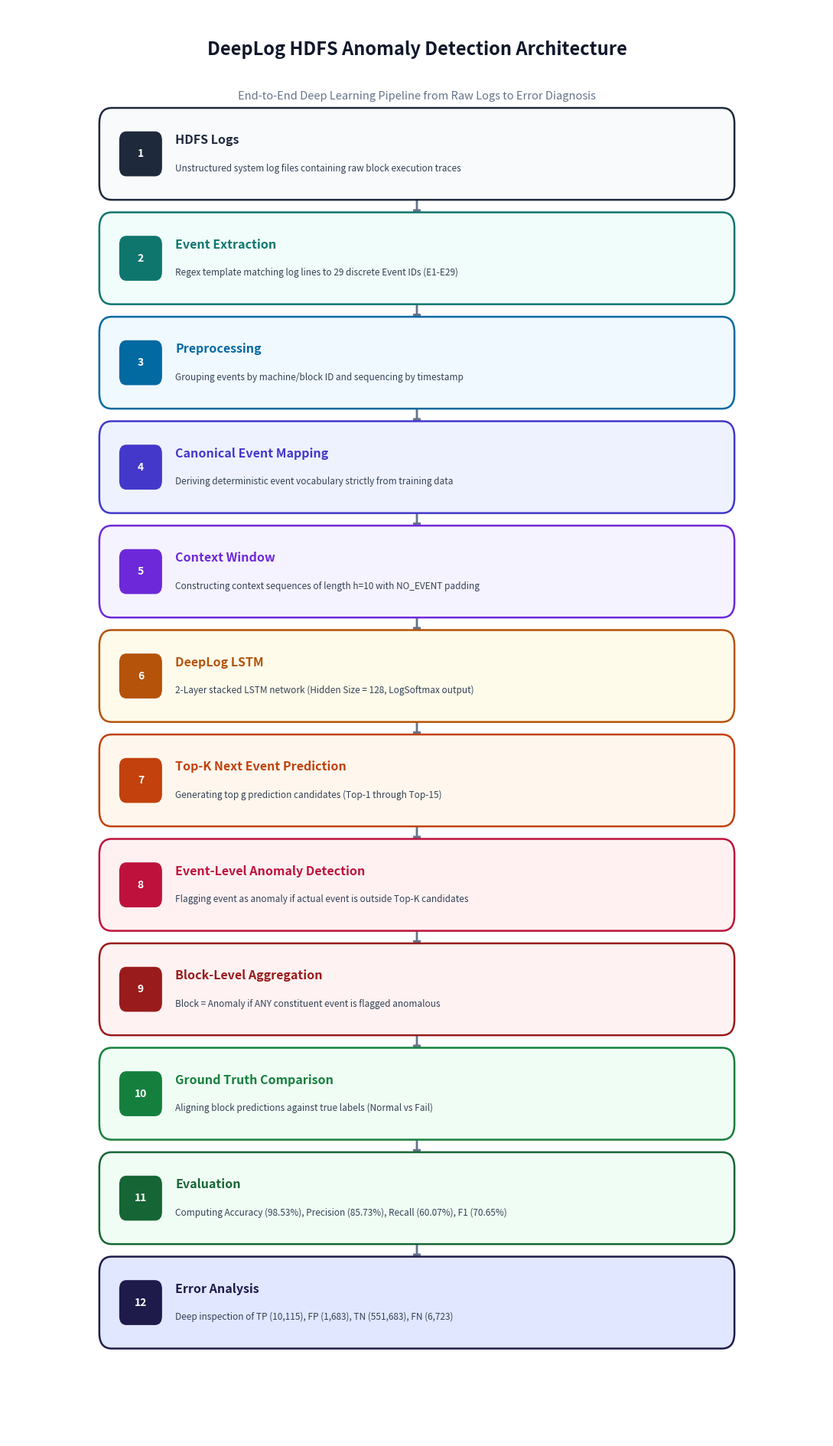

Reproduce this figure in Python.
#!/usr/bin/env python3
"""
Generate DeepLog Project Workflow Diagram
=========================================
Generates the publication-quality pipeline architecture diagram saved to docs/workflow.png.
Flow:
    HDFS Logs
        ↓
    Event Extraction
        ↓
    Preprocessing
        ↓
    Canonical Event Mapping
        ↓
    Context Window
        ↓
    DeepLog LSTM
        ↓
    Top-K Next Event Prediction
        ↓
    Event-Level Anomaly Detection
        ↓
    Block-Level Aggregation
        ↓
    Ground Truth Comparison
        ↓
    Evaluation
        ↓
    Error Analysis
"""

import os
import matplotlib.pyplot as plt
from matplotlib.patches import FancyBboxPatch

os.makedirs("docs", exist_ok=True)
OUTPUT_IMAGE = "docs/workflow.png"

STEPS = [
    ("HDFS Logs", "Unstructured system log files containing raw block execution traces", "#1e293b", "#f8fafc"),
    ("Event Extraction", "Regex template matching log lines to 29 discrete Event IDs (E1-E29)", "#0f766e", "#f0fdfa"),
    ("Preprocessing", "Grouping events by machine/block ID and sequencing by timestamp", "#0369a1", "#f0f9ff"),
    ("Canonical Event Mapping", "Deriving deterministic event vocabulary strictly from training data", "#4338ca", "#eef2ff"),
    ("Context Window", "Constructing context sequences of length h=10 with NO_EVENT padding", "#6d28d9", "#f5f3ff"),
    ("DeepLog LSTM", "2-Layer stacked LSTM network (Hidden Size = 128, LogSoftmax output)", "#b45309", "#fffbeb"),
    ("Top-K Next Event Prediction", "Generating top g prediction candidates (Top-1 through Top-15)", "#c2410c", "#fff7ed"),
    ("Event-Level Anomaly Detection", "Flagging event as anomaly if actual event is outside Top-K candidates", "#be123c", "#fff1f2"),
    ("Block-Level Aggregation", "Block = Anomaly if ANY constituent event is flagged anomalous", "#991b1b", "#fef2f2"),
    ("Ground Truth Comparison", "Aligning block predictions against true labels (Normal vs Fail)", "#15803d", "#f0fdf4"),
    ("Evaluation", "Computing Accuracy (98.53%), Precision (85.73%), Recall (60.07%), F1 (70.65%)", "#166534", "#f0fdf4"),
    ("Error Analysis", "Deep inspection of TP (10,115), FP (1,683), TN (551,683), FN (6,723)", "#1e1b4b", "#e0e7ff"),
]


def draw_workflow():
    n_steps = len(STEPS)
    fig_height = 19
    fig_width = 11

    fig, ax = plt.subplots(figsize=(fig_width, fig_height), dpi=300)
    ax.set_xlim(0, 10)
    ax.set_ylim(-0.5, n_steps + 1.2)
    ax.axis("off")

    # Title header
    ax.text(
        5, n_steps + 0.8,
        "DeepLog HDFS Anomaly Detection Architecture",
        ha="center", va="center",
        fontsize=17, fontweight="bold", color="#0f172a"
    )
    ax.text(
        5, n_steps + 0.35,
        "End-to-End Deep Learning Pipeline from Raw Logs to Error Diagnosis",
        ha="center", va="center",
        fontsize=10.5, color="#64748b", style="italic"
    )

    box_width = 7.6
    box_height = 0.72
    x_left = 5 - box_width / 2

    for i, (title, desc, border_color, bg_color) in enumerate(STEPS):
        y_center = n_steps - i - 0.2
        y_bottom = y_center - box_height / 2

        # Draw card box
        card = FancyBboxPatch(
            (x_left, y_bottom),
            box_width,
            box_height,
            boxstyle="round,pad=0.08,rounding_size=0.15",
            ec=border_color,
            fc=bg_color,
            lw=1.8,
            mutation_scale=1,
            zorder=2,
        )
        ax.add_patch(card)

        # Step number badge
        badge = FancyBboxPatch(
            (x_left + 0.2, y_center - 0.18),
            0.45, 0.36,
            boxstyle="round,pad=0.03,rounding_size=0.08",
            ec=border_color,
            fc=border_color,
            zorder=3
        )
        ax.add_patch(badge)
        ax.text(
            x_left + 0.425, y_center,
            str(i + 1),
            ha="center", va="center",
            fontsize=10, fontweight="bold", color="#ffffff",
            zorder=4
        )

        # Title text
        ax.text(
            x_left + 0.85, y_center + 0.13,
            title,
            ha="left", va="center",
            fontsize=11.5, fontweight="bold", color=border_color,
            zorder=3
        )

        # Description text
        ax.text(
            x_left + 0.85, y_center - 0.14,
            desc,
            ha="left", va="center",
            fontsize=8.5, color="#334155",
            zorder=3
        )

        # Downward connecting arrow to next step
        if i < n_steps - 1:
            arrow_start_y = y_bottom
            arrow_end_y = (n_steps - (i + 1) - 0.2) + box_height / 2
            ax.annotate(
                "",
                xy=(5, arrow_end_y),
                xytext=(5, arrow_start_y),
                arrowprops=dict(
                    arrowstyle="-|>",
                    color="#64748b",
                    lw=2.0,
                    mutation_scale=14,
                ),
                zorder=1,
            )

    plt.tight_layout()
    plt.savefig(OUTPUT_IMAGE, bbox_inches="tight", dpi=300)
    plt.close()
    print(f"✅ Workflow diagram saved to: {OUTPUT_IMAGE}")


if __name__ == "__main__":
    draw_workflow()
